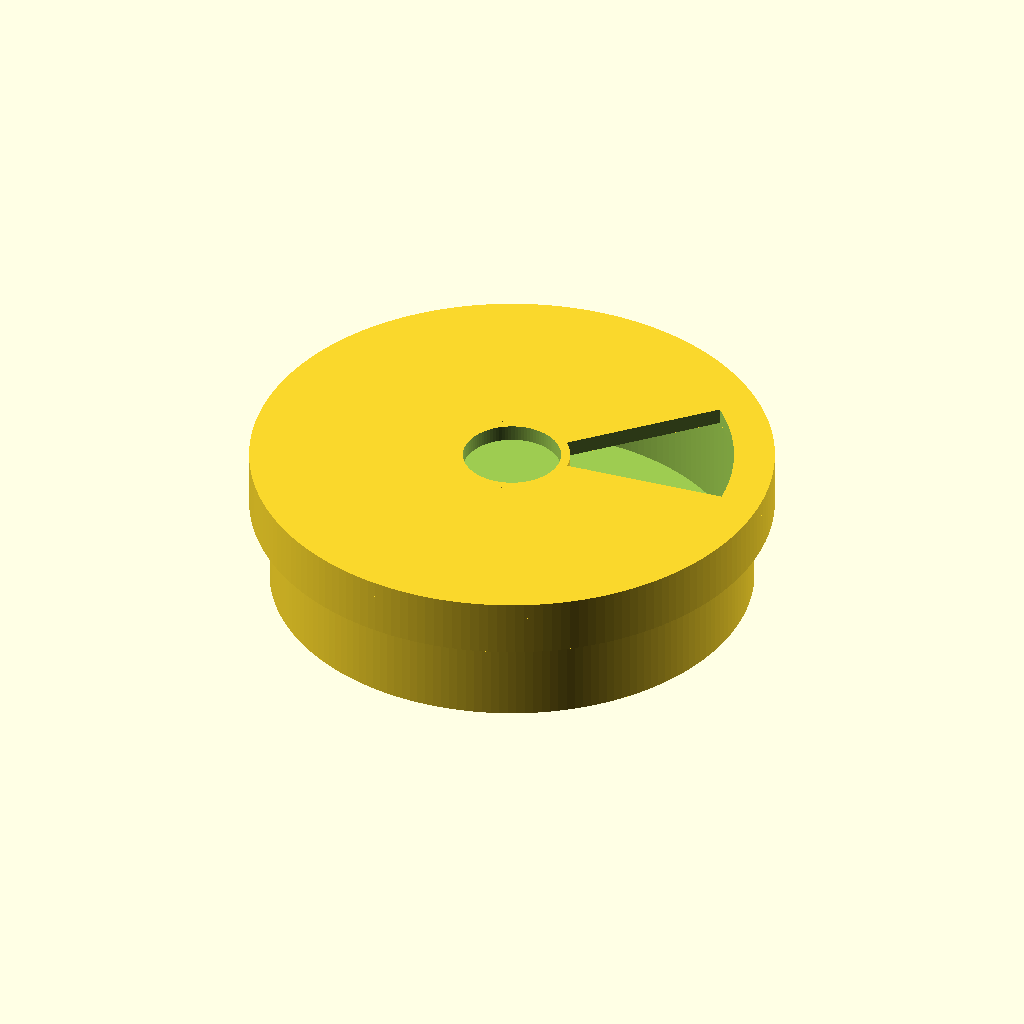
Cell 1: rendered with the file's own defaults.
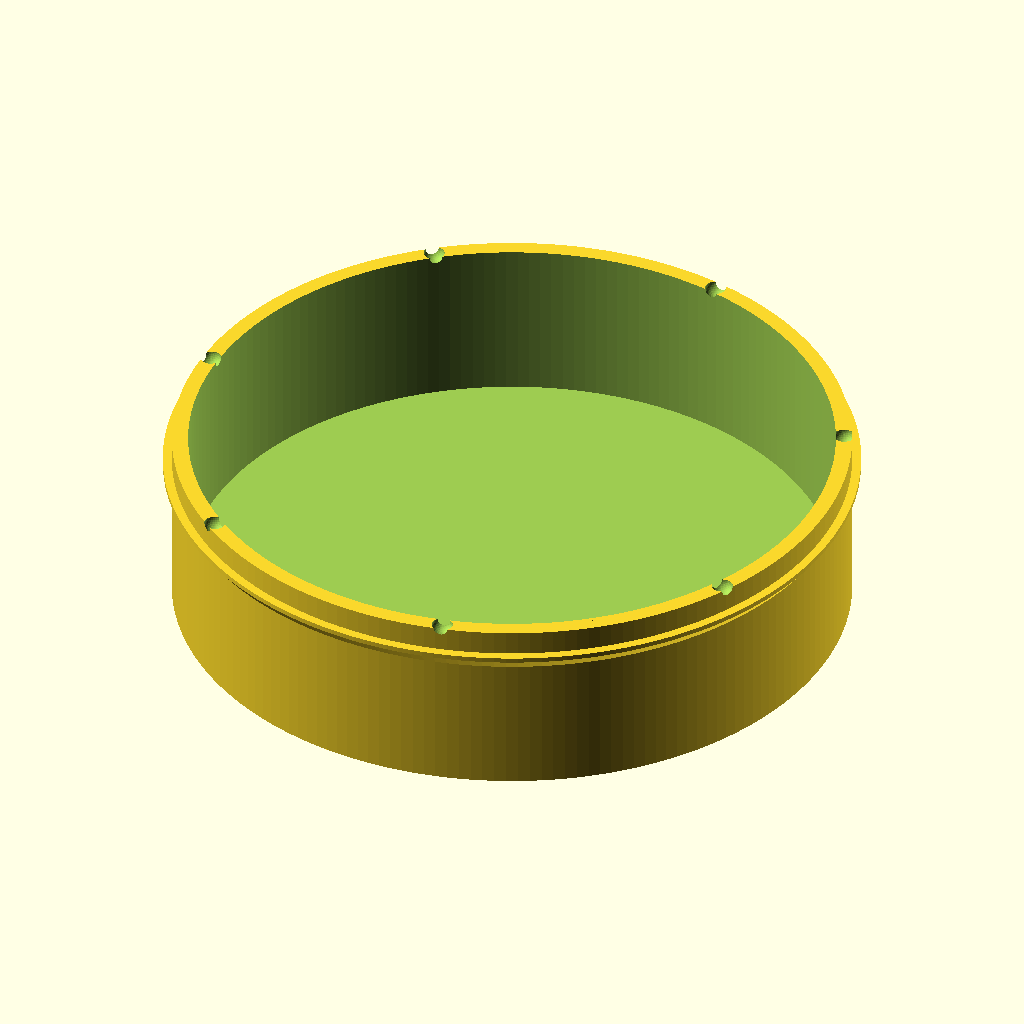
Cell 2: the same model with part = "base".
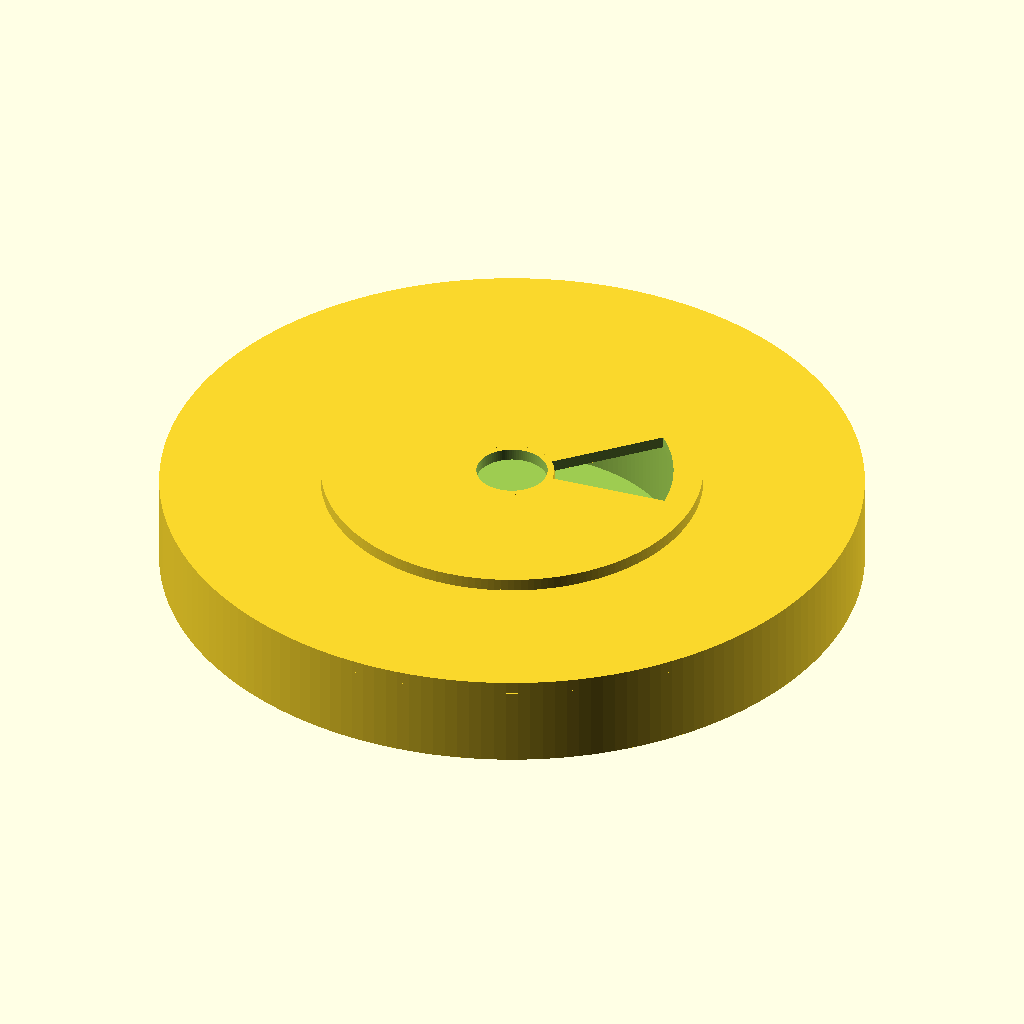
Cell 3: base_wall_outer = 83 (everything else at default).
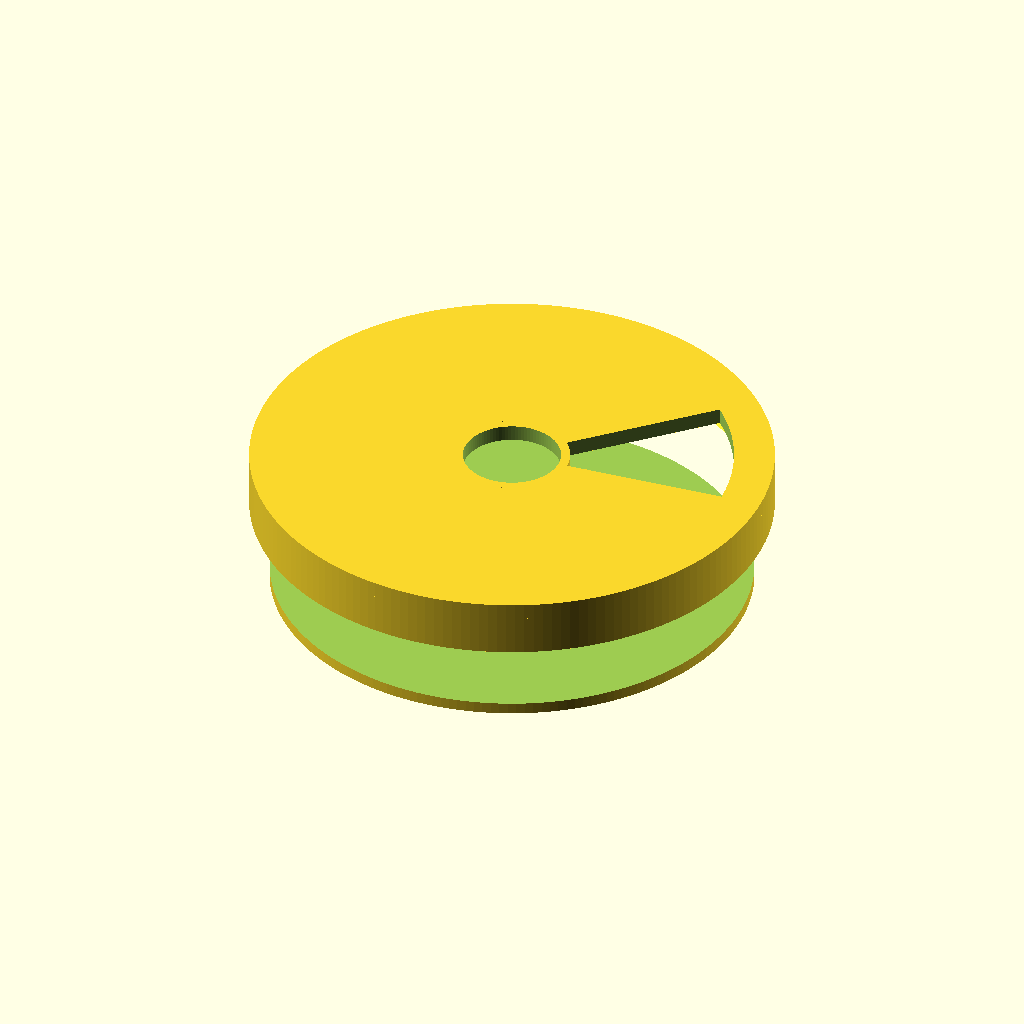
Cell 4: base_wall_inner = 79 (everything else at default).
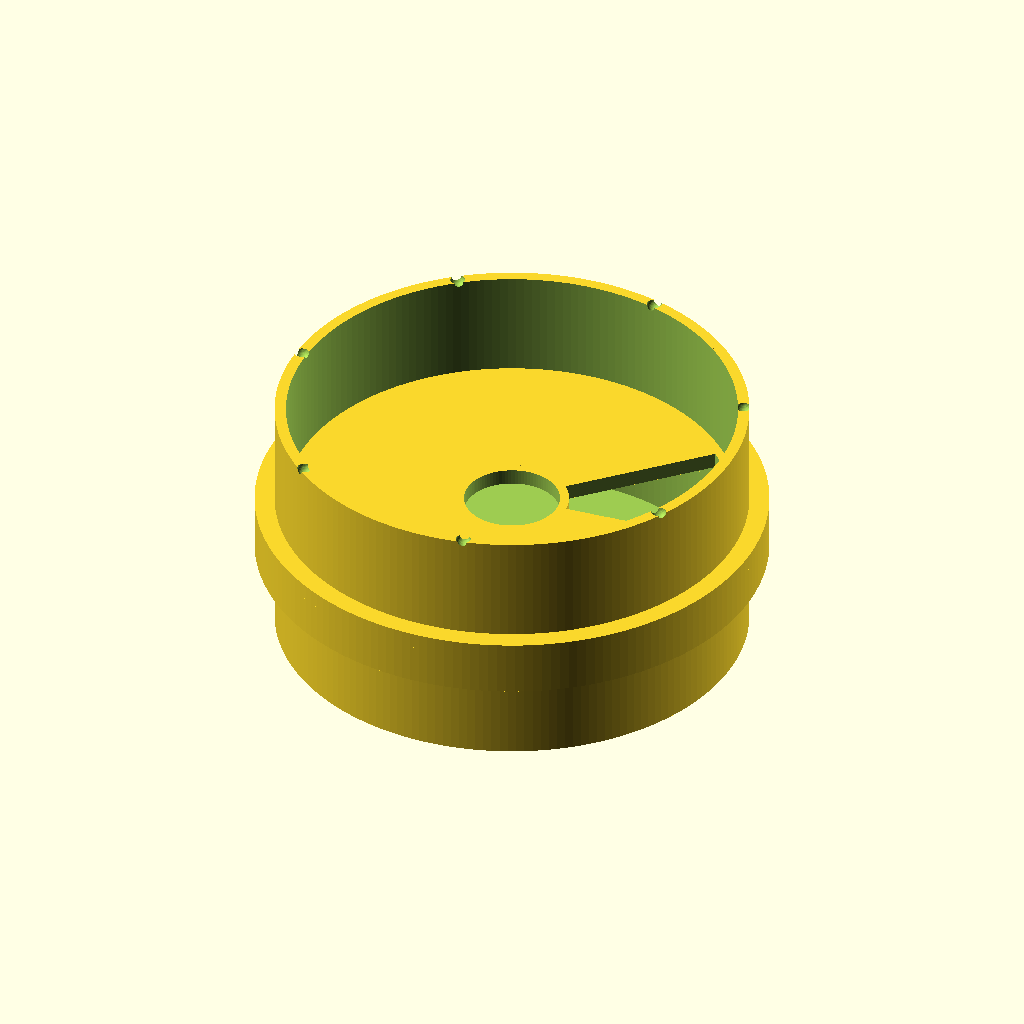
Cell 5: the same model with base_h = 44.
All cells are drawn from the same view direction (rotation 55°, 0°, 25°, orthographic, colour scheme Cornfield), but the view is re-fitted for each cell, so position and scale can differ between cells as well as the parameter.
The OpenSCAD source (results/stress/pill_box/20261103T034711Z/verify/39849822d3f6165a/src/model.scad):
/* Weekly pill box with turning lid - PLA, no supports, 0.4 nozzle */
part = "assembly"; // [base, lid, assembly]

/* parameters */
base_wall_outer = 41.5;
base_wall_inner = 39.5;
base_h = 22;
base_bottom_t = 2;
flange_outer = 42.6;
flange_top = 19;
flange_mid = 18.4;
flange_bot = 17;
hub_r = 8;
divider_t = 1.6;
divider_r0 = 7;
divider_r1 = 40;
notch_r = 40.5;
notch_rad = 1.3;
bump_rad = 1.0;
lid_outer = 45;
lid_skirt_inner = 43;
lid_disc_t = 2.8;
lid_skirt_h = 7.0; // 2.8 to 9.8 in print
lid_print_h = 9.8;
lid_lip_tip_r = 41.8;
lid_lip_low_z_print = 8.3; // sloped side at wall
lid_lip_top_z_print = 9.8; // flat top
center_hole_r = 8.4;
opening_inner = 10;
opening_outer = 38;
opening_half_ang = 20;
gap_lid = 0.2;
assembly_lid_top = 25;
align_ang = 360/14; // 25.7142857

cadverify_only = "";
module instance(name, part, unit = 1) {
    echo(cadverify_instance = [name, part, unit]);
    if (cadverify_only == "" || cadverify_only == name) children();
}

module base_geometry() {
    difference() {
        union() {
            // outer wall + bottom: outer cylinder minus inner cavity later, but do union first
            cylinder(r = base_wall_outer, h = base_h, $fn = 180);
            // flange ring with 45deg-chamfered underside
            rotate_extrude($fn = 180)
                polygon(points = [
                    [base_wall_outer, flange_bot],
                    [flange_outer, flange_mid],
                    [flange_outer, flange_top],
                    [base_wall_outer, flange_top]
                ]);
            // hub
            cylinder(r = hub_r, h = base_h, $fn = 96);
            // 7 dividers at k*360/7
            for (k = [0:6]) {
                rotate([0,0,k*360/7])
                    translate([divider_r0, -divider_t/2, base_bottom_t])
                        cube([divider_r1 - divider_r0, divider_t, base_h - base_bottom_t]);
            }
        }
        // inner cavity
        translate([0,0,base_bottom_t])
            cylinder(r = base_wall_inner, h = base_h, $fn = 180);
        // 7 notch pits (hemispherical) at compartment centres
        for (k = [0:6]) {
            ang = (k+0.5)*360/7;
            // note: compartments at 25.7+k*51.4 ; same as notch positions
            translate([notch_r*cos(ang), notch_r*sin(ang), base_h])
                sphere(r = notch_rad, $fn = 32);
        }
    }
}

module lid_geometry() {
    // print orientation: use-top at z=0, skirt up to 9.8
    difference() {
        union() {
            // disc
            cylinder(r = lid_outer, h = lid_disc_t, $fn = 180);
            // skirt tube
            translate([0,0,lid_disc_t])
                difference() {
                    cylinder(r = lid_outer, h = lid_skirt_h, $fn = 180);
                    translate([0,0,-0.5])
                        cylinder(r = lid_skirt_inner, h = lid_skirt_h+1, $fn = 180);
                }
            // lip ring (triangle section)
            rotate_extrude($fn = 180)
                polygon(points = [
                    [lid_skirt_inner, lid_lip_low_z_print],
                    [lid_skirt_inner, lid_lip_top_z_print],
                    [lid_lip_tip_r, lid_lip_top_z_print]
                ]);
            // detent bump (hemisphere up): full sphere centred on surface
            translate([notch_r, 0, lid_disc_t])
                sphere(r = bump_rad, $fn = 32);
        }
        // center hole
        translate([0,0,-1])
            cylinder(r = center_hole_r, h = lid_disc_t+2, $fn = 96);
        // sector opening: wedge ^ outer minus inner, through disc
        translate([0,0,-1])
            difference() {
                intersection() {
                    linear_extrude(height = lid_disc_t+2)
                        polygon(points = [
                            [0,0],
                            [50*cos(-opening_half_ang), 50*sin(-opening_half_ang)],
                            [50*cos(opening_half_ang), 50*sin(opening_half_ang)]
                        ]);
                    cylinder(r = opening_outer, h = lid_disc_t+2, $fn = 128);
                }
                cylinder(r = opening_inner, h = lid_disc_t+4, $fn = 96);
            }
    }
}

// specs
if (part == "base") {
    echo(cadverify_spec = [
        ["bounds", [[-42.6, -42.6, 0], [42.6, 42.6, 22]]],
        ["bodies", 1],
        ["through_holes", 0],
        ["support_faces", [["bed", "-z", 4000]]],
        ["overhangs_allowed", []],
        ["copies", 1],
        ["details", [
            ["outer_wall", "thickness", [42.5, 0, 10], [-1, 0, 0], 2.0],
            ["floor", "thickness", [20, 5, -1], [0, 0, 1], 2.0],
            ["divider", "material", [[15, -0.7, 10], [25, 0.7, 14]], 0.9],
            ["hub", "material", [[-2, -2, 5], [2, 2, 10]], 0.9],
            ["compartment", "void", [[21, 9, 5], [26, 13, 15]], 0.9],
            ["notch", "void", [[35.989, 17.072, 21.5], [36.989, 18.072, 22.0]], 0.9]
        ]]
    ]);
    base_geometry();
} else if (part == "lid") {
    echo(cadverify_spec = [
        ["bounds", [[-45, -45, 0], [45, 45, 9.8]]],
        ["bodies", 1],
        ["through_holes", 2],
        ["support_faces", [["bed", "-z", 4000]]],
        ["overhangs_allowed", []],
        ["copies", 1],
        ["details", [
            ["top", "thickness", [0, 20, -1], [0, 0, 1], 2.8],
            ["skirt", "thickness", [46, 0, 6], [-1, 0, 0], 2.0],
            ["center_hole", "hole", [0, 0, -1], [0, 0, 1], [[0, 16.8], [2.8, 16.8]]],
            ["opening", "void", [[15, -2, 0.5], [30, 2, 2.5]], 0.9],
            ["bump", "material", [[40.0, -0.5, 2.8], [41.0, 0.5, 3.3]], 0.9],
            ["lip", "material", [[42.2, -0.4, 9.4], [42.8, 0.4, 9.7]], 0.9]
        ]]
    ]);
    lid_geometry();
} else if (part == "assembly") {
    echo(cadverify_spec = [
        ["bounds", [[-45, -45, 0], [45, 45, 25]]],
        ["support_faces", [["bed", "-z", 4000]]],
        ["allowed_interferences", []],
        ["motions", [
            ["lid_turn", ["lid"], "rotate", [0, 0, 0], [0, 0, 1], [0, 360],
                ["flex", [["lid", "base", 1.0, "detent bump rides over rim"]]],
                ["rests", [0, 51.428571, 102.857142, 154.285714, 205.714285, 257.142857, 308.571428, 360]]
            ]
        ]],
        ["assembly_order", [
            [["base"], [0, 0, 0]],
            [["lid"], [0, 0, 1], ["flex", [["lid", "base", 1.0, "lip snaps over flange"]]]]
        ]],
        ["held", ["lid"]]
    ]);
    instance("base", "base") base_geometry();
    instance("lid", "lid") translate([0,0,assembly_lid_top]) rotate([0,0,align_ang]) rotate([180,0,0]) lid_geometry();
}
Customizer parameters (derived from the source; name, type, default, range or options):
part: string, default "assembly", options "base", "lid", "assembly"
base_wall_outer: number, default 41.5
base_wall_inner: number, default 39.5
base_h: number, default 22
base_bottom_t: number, default 2
flange_outer: number, default 42.6
flange_top: number, default 19
flange_mid: number, default 18.4
flange_bot: number, default 17
hub_r: number, default 8
divider_t: number, default 1.6
divider_r0: number, default 7
divider_r1: number, default 40
notch_r: number, default 40.5
notch_rad: number, default 1.3
bump_rad: number, default 1
lid_outer: number, default 45
lid_skirt_inner: number, default 43
lid_disc_t: number, default 2.8
lid_skirt_h: number, default 7
lid_print_h: number, default 9.8
lid_lip_tip_r: number, default 41.8
lid_lip_low_z_print: number, default 8.3
lid_lip_top_z_print: number, default 9.8
center_hole_r: number, default 8.4
opening_inner: number, default 10
opening_outer: number, default 38
opening_half_ang: number, default 20
gap_lid: number, default 0.2
assembly_lid_top: number, default 25
cadverify_only: string, default ""
